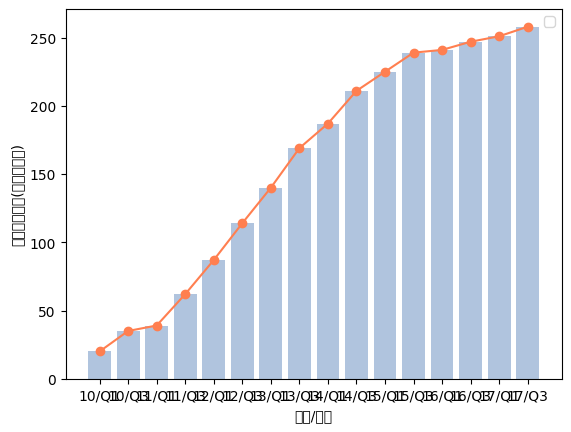

Recreate this plot in Python.
import matplotlib.pyplot as plt
from pylab import *  # 支持中文

mpl.rcParams['font.sans-serif'] = ['SimHei']

"""条形图bar"""
x = ['10/Q1', '10/Q3', '11/Q1', '11/Q3', '12/Q1', '12/Q3', '13/Q1', '13/Q3', '14/Q1', '14/Q3', '15/Q1', '15/Q3',
     '16/Q1', '16/Q3', '17/Q1', '17/Q3']
y = [20, 35, 39, 62, 87, 114, 140, 169, 187, 211, 225, 239, 241, 247, 251, 258]

# plt.bar([1,3,5,7,9],[5,2,7,8,2],label='Example One',color='b')#plt.bar创建条形图
# plt.bar([2,4,6,8,10],[8,6,2,5,6],label='Example Two',color='g')

plt.bar(range(16), y, color='lightsteelblue')
plt.plot(range(16), y, marker='o', color='coral')  # coral
plt.xticks(range(16), x)
plt.xlabel('年份/季度')
plt.ylabel("月活跃用户数(单位：百万)")
plt.legend()
plt.show()
